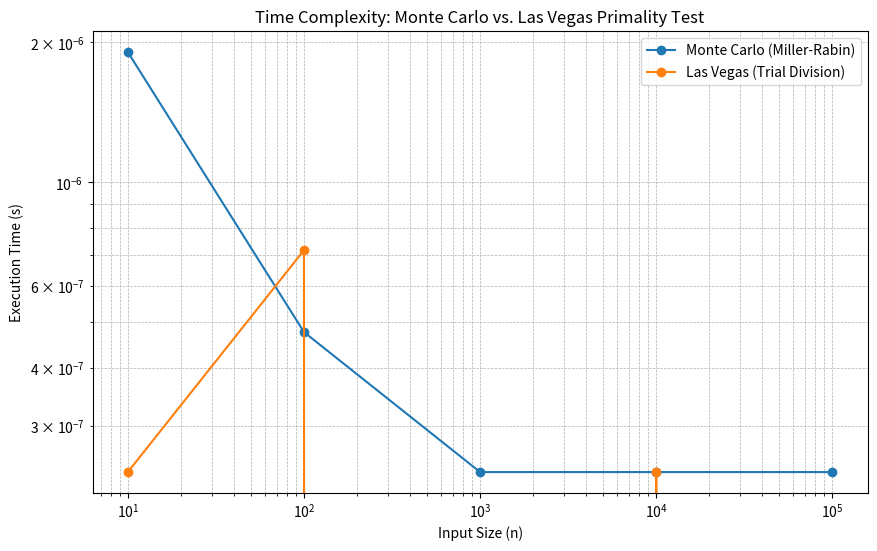

Python code for this plot:
import random
import time

import matplotlib.pyplot as plt

# Monte Carlo: Miller-Rabin Primality Test
def is_probably_prime_monte_carlo(n, k=5):
    if n <= 1:
        return False
    if n <= 3:
        return True
    if n % 2 == 0:
        return False

    # Write n-1 as 2^r * d
    r, d = 0, n - 1
    while d % 2 == 0:
        r += 1
        d //= 2

    def miller_rabin_test(a):
        x = pow(a, d, n)
        if x == 1 or x == n - 1:
            return True
        for _ in range(r - 1):
            x = pow(x, 2, n)
            if x == n - 1:
                return True
        return False

    for _ in range(k):
        a = random.randint(2, n - 2)
        if not miller_rabin_test(a):
            return False

    return True  # Probably prime

# Las Vegas: Randomized Trial Division
def is_prime_las_vegas(n):
    if n <= 1:
        return False
    if n <= 3:
        return True
    if n % 2 == 0:
        return False

    for _ in range(int(n**0.5)):
        divisor = random.randint(2, int(n**0.5))
        if n % divisor == 0:
            return False  # Found a divisor
    return True  # If no divisor is found

# Measure time complexity
def measure_time_complexity(test_function, inputs):
    times = []
    for n in inputs:
        start_time = time.time()
        test_function(n)
        end_time = time.time()
        times.append(end_time - start_time)
    return times

# Test range of numbers
input_sizes = [10**x for x in range(1, 6)]  # Numbers like 10, 100, 1000, 10000, 100000
monte_carlo_times = measure_time_complexity(lambda n: is_probably_prime_monte_carlo(n, k=5), input_sizes)
las_vegas_times = measure_time_complexity(is_prime_las_vegas, input_sizes)

# Plot the time complexity
plt.figure(figsize=(10, 6))
plt.plot(input_sizes, monte_carlo_times, label="Monte Carlo (Miller-Rabin)", marker="o")
plt.plot(input_sizes, las_vegas_times, label="Las Vegas (Trial Division)", marker="o")
plt.xscale("log")
plt.yscale("log")
plt.xlabel("Input Size (n)")
plt.ylabel("Execution Time (s)")
plt.title("Time Complexity: Monte Carlo vs. Las Vegas Primality Test")
plt.legend()
plt.grid(True, which="both", linestyle="--", linewidth=0.5)
plt.show()